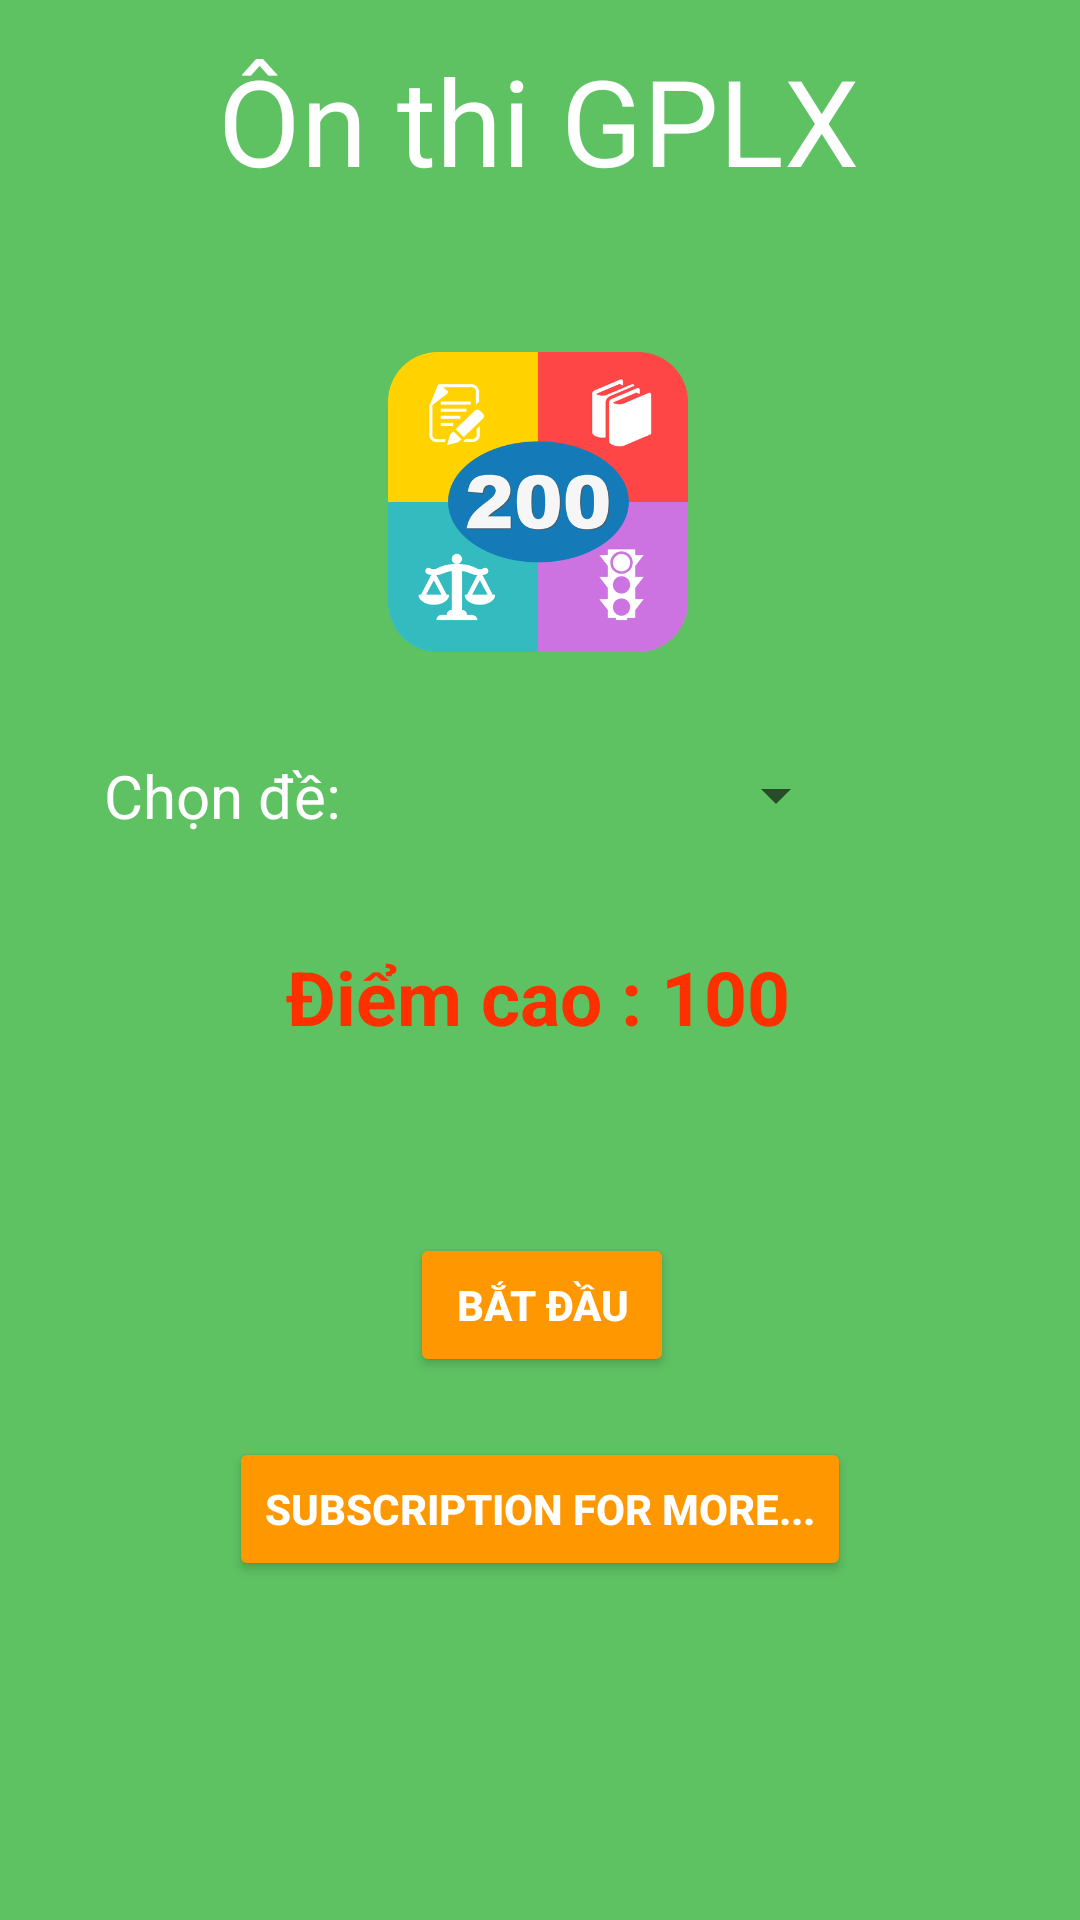

Write the Android layout XML for this screen, with the resource values it uses.
<!-- AndroidManifest.xml: application theme Theme.HDrivingLicense -->
<!-- res/layout/activity_main.xml -->
<?xml version="1.0" encoding="utf-8"?>
<androidx.constraintlayout.widget.ConstraintLayout xmlns:android="http://schemas.android.com/apk/res/android"
    xmlns:app="http://schemas.android.com/apk/res-auto"
    xmlns:tools="http://schemas.android.com/tools"
    android:layout_width="match_parent"
    android:layout_height="match_parent"
    android:background="#5EC162"
    tools:context=".MainActivity">

    <TextView
        android:id="@+id/textViewGPLX"
        android:layout_width="wrap_content"
        android:layout_height="wrap_content"
        android:text="Ôn thi GPLX"
        android:textColor="@android:color/white"
        android:textSize="40dp"
        app:layout_constraintBottom_toBottomOf="parent"
        app:layout_constraintHorizontal_bias="0.497"
        app:layout_constraintLeft_toLeftOf="parent"
        app:layout_constraintRight_toRightOf="parent"
        app:layout_constraintTop_toTopOf="parent"
        app:layout_constraintVertical_bias="0.023" />

    <ImageView
        android:layout_width="100dp"
        android:layout_height="100dp"
        android:src="@drawable/lpsx"
        app:layout_constraintBottom_toBottomOf="parent"
        app:layout_constraintHorizontal_bias="0.498"
        app:layout_constraintLeft_toLeftOf="parent"
        app:layout_constraintRight_toRightOf="parent"
        app:layout_constraintTop_toTopOf="parent"
        app:layout_constraintVertical_bias="0.217" />

    <TextView
        android:id="@+id/textViewDe"
        android:layout_width="wrap_content"
        android:layout_height="wrap_content"
        android:layout_marginEnd="10dp"
        android:text="Chọn đề:"
        android:textColor="@color/white"
        android:textSize="20dp"
        app:layout_constraintBottom_toBottomOf="@+id/spinnerChonDe"
        app:layout_constraintEnd_toStartOf="@id/spinnerChonDe"
        app:layout_constraintTop_toTopOf="@+id/spinnerChonDe" />

    <Spinner
        android:id="@+id/spinnerChonDe"
        android:layout_width="159dp"
        android:layout_height="39dp"
        android:layout_gravity="center"
        android:layout_marginTop="50dp"
        app:layout_constraintBottom_toBottomOf="parent"
        app:layout_constraintHorizontal_bias="0.615"
        app:layout_constraintLeft_toLeftOf="parent"
        app:layout_constraintRight_toRightOf="parent"
        app:layout_constraintTop_toTopOf="parent"
        app:layout_constraintVertical_bias="0.355" />

    <TextView
        android:id="@+id/textviewDiemCao"
        android:layout_width="wrap_content"
        android:layout_height="wrap_content"
        android:layout_gravity="center"
        android:layout_marginTop="50dp"
        android:text="Điểm cao : 100"
        android:textColor="#FF3000"
        android:textSize="25sp"
        android:textStyle="bold"
        app:layout_constraintBottom_toBottomOf="parent"
        app:layout_constraintHorizontal_bias="0.497"
        app:layout_constraintLeft_toLeftOf="parent"
        app:layout_constraintRight_toRightOf="parent"
        app:layout_constraintTop_toTopOf="parent"
        app:layout_constraintVertical_bias="0.477" />

    <Button
        android:id="@+id/buttonBatDau"
        android:layout_width="wrap_content"
        android:layout_height="wrap_content"
        android:layout_gravity="center"
        android:layout_marginTop="50dp"
        android:backgroundTint="#FF9800"
        android:text="Bắt đầu"
        android:textColor="@color/white"
        android:textStyle="bold"
        app:layout_constraintBottom_toBottomOf="parent"
        app:layout_constraintHorizontal_bias="0.503"
        app:layout_constraintLeft_toLeftOf="parent"
        app:layout_constraintRight_toRightOf="parent"
        app:layout_constraintTop_toTopOf="parent"
        app:layout_constraintVertical_bias="0.666" />

    <Button
        android:id="@+id/btnSup"
        android:layout_width="wrap_content"
        android:layout_height="wrap_content"
        android:layout_gravity="center"
        android:layout_marginTop="20dp"
        android:backgroundTint="#FF9800"
        android:text="Subscription for more..."
        android:textColor="@color/white"
        android:textStyle="bold"
        app:layout_constraintEnd_toEndOf="parent"
        app:layout_constraintStart_toStartOf="parent"
        app:layout_constraintTop_toBottomOf="@id/buttonBatDau" />

</androidx.constraintlayout.widget.ConstraintLayout>
<!-- resources referenced by this layout -->
<resources>
  <color name="white">#FFFFFFFF</color>
  <!-- drawable lpsx: png bitmap (drawable-v24, 63602 bytes) -->
  <style name="Theme.HDrivingLicense" parent="Theme.MaterialComponents.DayNight.NoActionBar">
          
          <item name="colorPrimary">@color/purple_500</item>
          <item name="colorPrimaryVariant">@color/purple_700</item>
          <item name="colorOnPrimary">@color/white</item>
          
          <item name="colorSecondary">@color/teal_200</item>
          <item name="colorSecondaryVariant">@color/teal_700</item>
          <item name="colorOnSecondary">@color/black</item>
          
          <item name="android:statusBarColor" tools:targetApi="l">?attr/colorPrimaryVariant</item>
          
      </style>
  <color name="purple_500">#FF6200EE</color>
  <color name="purple_700">#FF3700B3</color>
  <color name="teal_200">#FF03DAC5</color>
  <color name="teal_700">#FF018786</color>
  <color name="black">#FF000000</color>
</resources>
